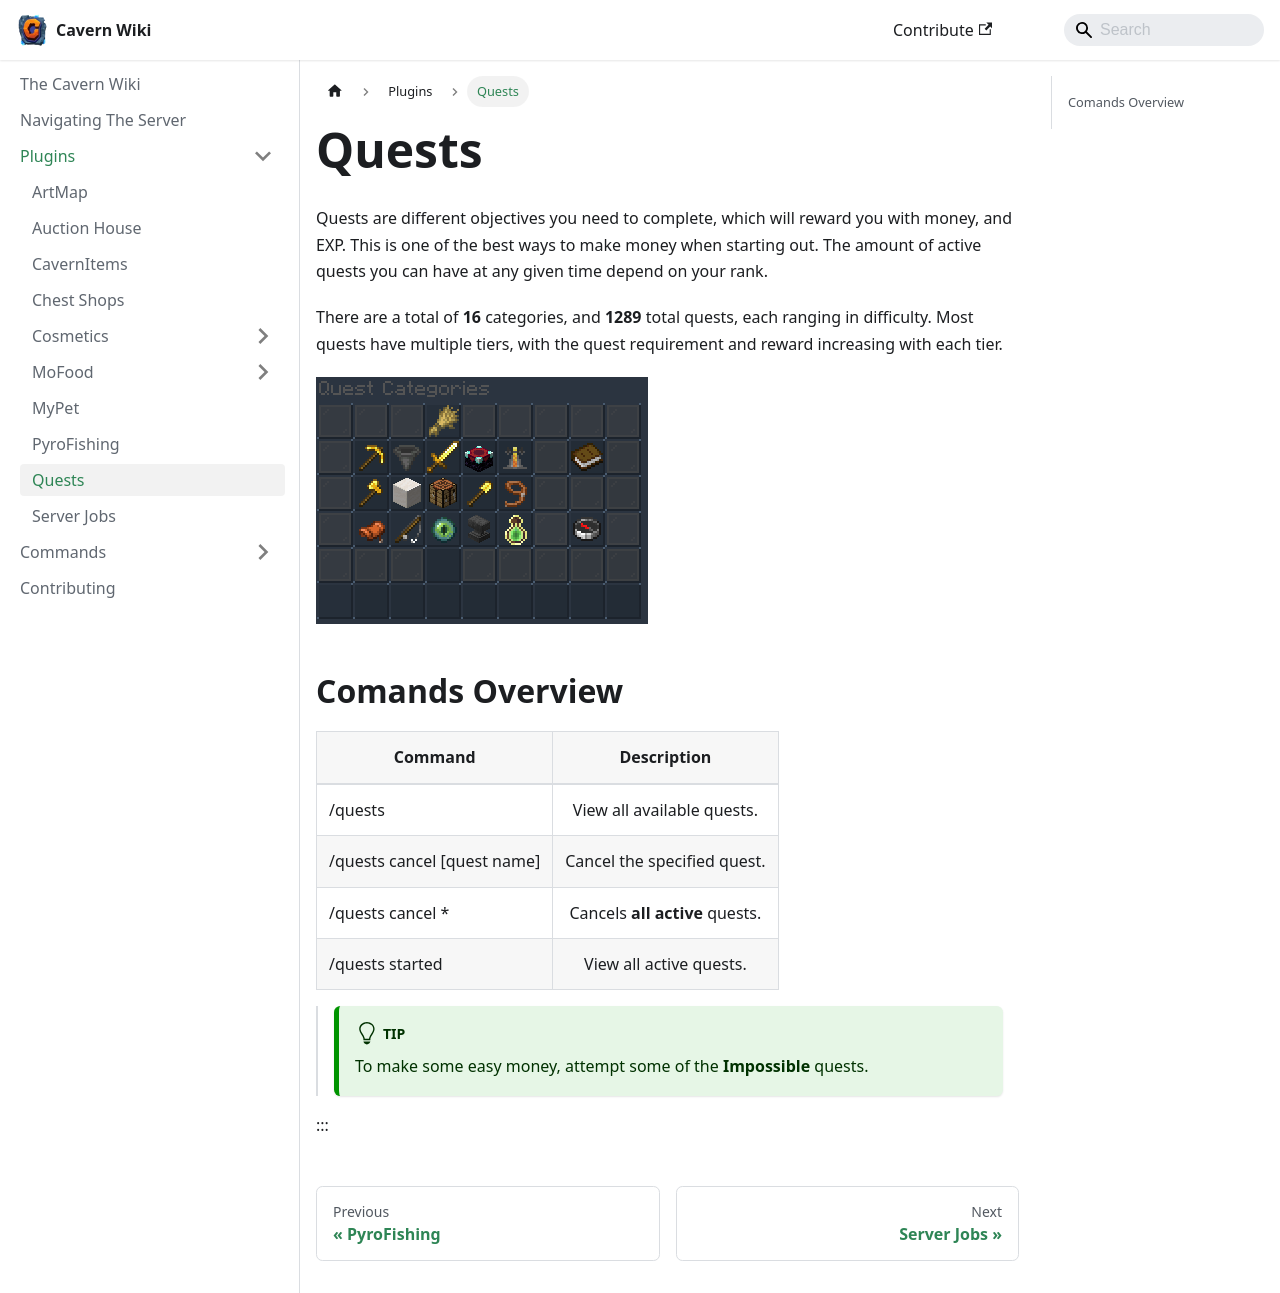

repository: TheCavern/wiki.thecavern.net · page: plugins/quests/index.html · generator: docusaurus

---
title: Quests
slug: /plugins/quests
description: Learn about server quests
keywords:
  - quest
  - objective
  - reward
---

# Quests

Quests are different objectives you need to complete, which will reward you with money, and EXP. This is one of the best ways to make money when starting out.
The amount of active quests you can have at any given time depend on your rank.

There are a total of **16** categories, and **1289** total quests, each ranging in difficulty. Most quests have multiple tiers, with the quest requirement and reward increasing with each tier.

![Server Jobs Menu](../assets/img/plugins/Quests/quest_menu.png)

## Comands Overview
| Command | Description | 
| ------------- |:-------------:|
| /quests | View all available quests. |
| /quests cancel [quest name] | Cancel the specified quest. |
| /quests cancel * | Cancels **all active** quests.
| /quests started | View all active quests. |

> :::tip
> To make some easy money, attempt some of the **Impossible** quests.
:::
